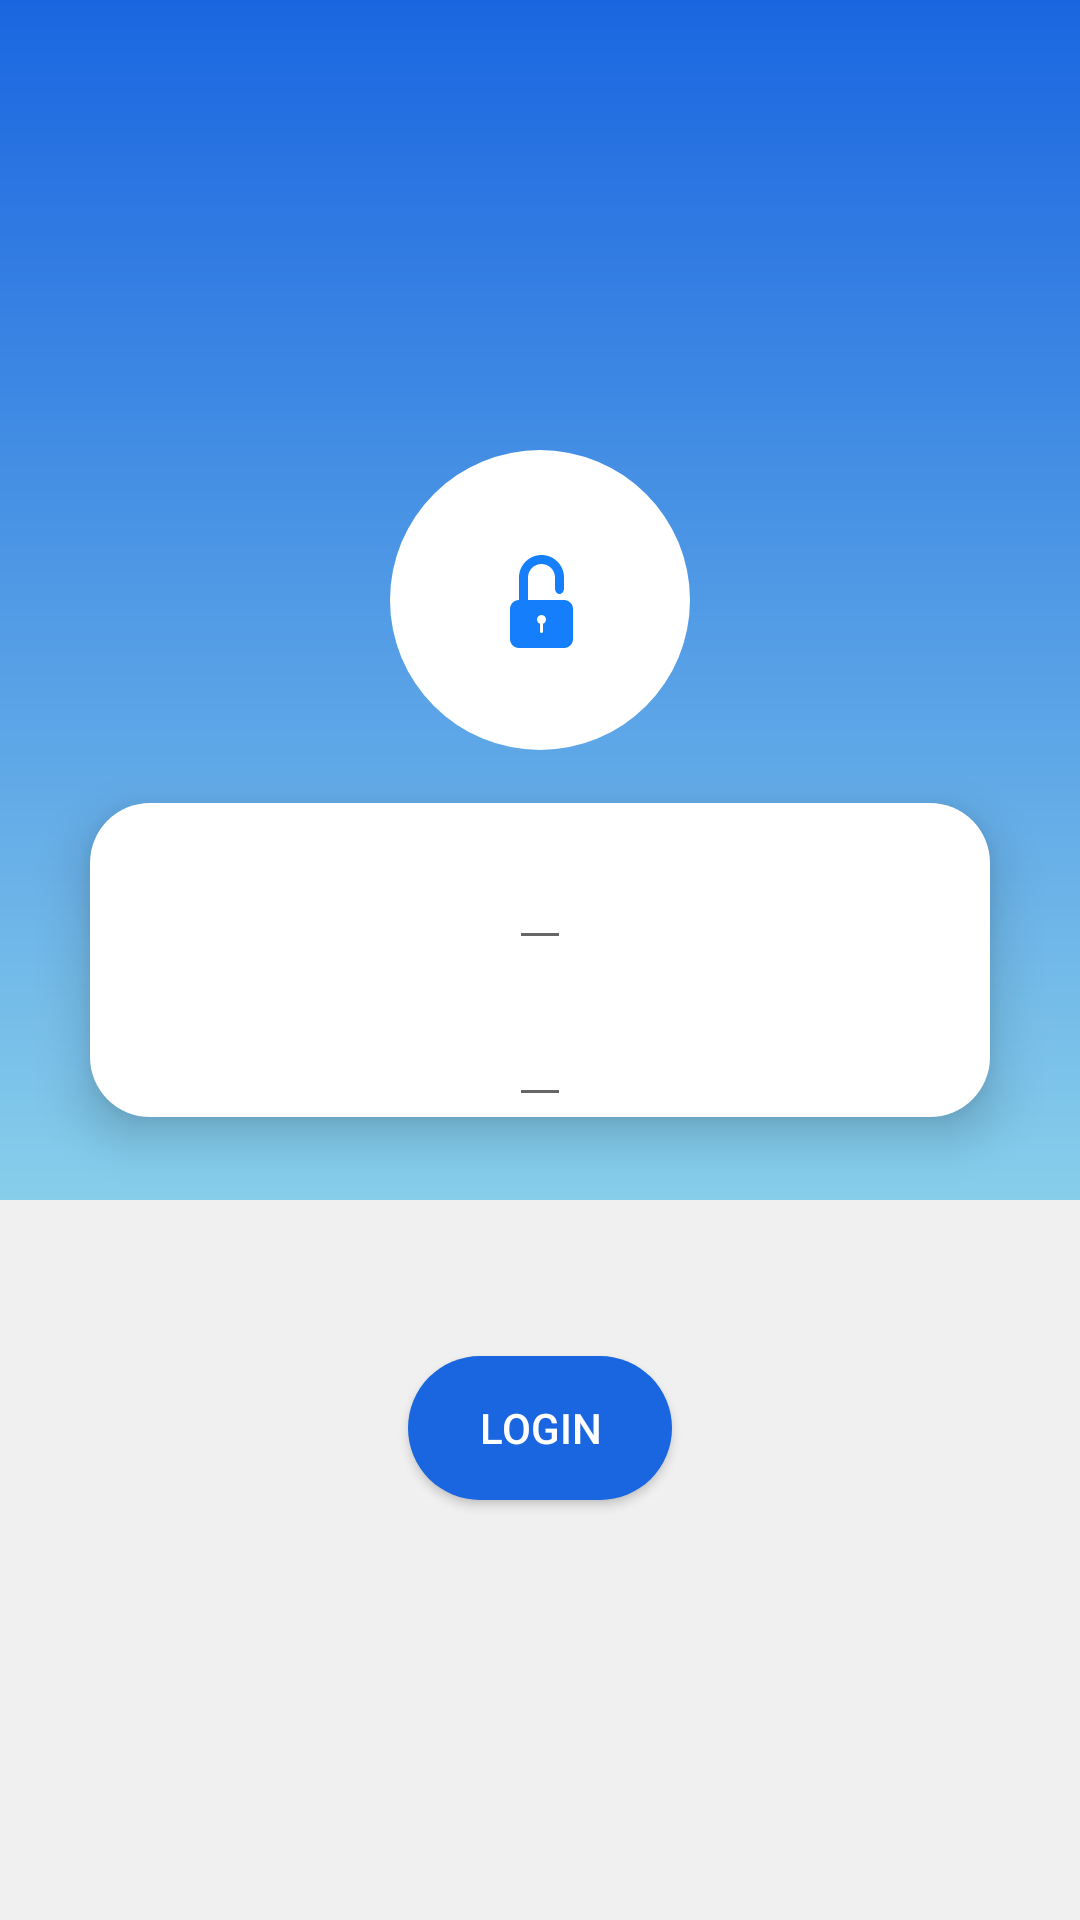

The Android layout XML behind this screen, and the referenced resources:
<!-- AndroidManifest.xml: application theme AppTheme -->
<!-- res/layout/activity_login_screen.xml -->
<?xml version="1.0" encoding="utf-8"?>
<FrameLayout xmlns:android="http://schemas.android.com/apk/res/android"
        android:layout_width="match_parent"
        android:layout_height="match_parent"
        android:background="#f0f0f0"
        android:orientation="vertical">

    <LinearLayout
            android:layout_width="match_parent"
            android:layout_height="400dp"
            android:background="@drawable/blue_gradient_bg"
            android:gravity="center"
            android:orientation="horizontal">

        <ImageView
                android:layout_width="100dp"
                android:layout_height="100dp"
                android:layout_gravity="center"
                android:background="@drawable/circle_white"
                android:scaleType="center"
                android:src="@drawable/ic_unlock" />
    </LinearLayout>

    <LinearLayout
            android:layout_width="300dp"
            android:layout_height="wrap_content"
            android:layout_gravity="center"
            android:background="@drawable/rounded_corner_rectangle_white"
            android:elevation="10dp"
            android:orientation="vertical">

        <com.google.android.material.textfield.TextInputLayout
                android:layout_width="match_parent"
                android:layout_height="wrap_content"
                android:layout_gravity="center_vertical"
                android:gravity="center"
                android:hint="Username">

            <com.google.android.material.textfield.TextInputEditText
                    android:layout_width="wrap_content"
                    android:layout_height="wrap_content" />


            <com.google.android.material.textfield.TextInputLayout
                    android:layout_width="match_parent"
                    android:layout_height="wrap_content"
                    android:layout_gravity="center_vertical"
                    android:gravity="center"
                    android:hint="Password">

                <com.google.android.material.textfield.TextInputEditText
                        android:layout_width="wrap_content"
                        android:layout_height="wrap_content"/>
            </com.google.android.material.textfield.TextInputLayout>
        </com.google.android.material.textfield.TextInputLayout>
    </LinearLayout>

    <Button
            android:layout_width="wrap_content"
            android:layout_height="wrap_content"
            android:text="LOGIN"
            android:textColor="@android:color/white"
            android:layout_gravity="bottom|center"
            android:layout_marginBottom="140dp"
            android:background="@drawable/rounder_corner_rectangle_blue"/>
</FrameLayout>
<!-- resources referenced by this layout -->
<resources>
  <!-- drawable blue_gradient_bg (drawable) -->
  <?xml version="1.0" encoding="utf-8"?>
  <shape xmlns:android="http://schemas.android.com/apk/res/android"
          android:shape="rectangle">
      <gradient
              android:startColor="#1A66E0"
              android:endColor="#87CEEB"
              android:angle="-90"/>
  </shape>
  <!-- drawable circle_white (drawable) -->
  <?xml version="1.0" encoding="utf-8"?>
  <shape
          xmlns:android="http://schemas.android.com/apk/res/android"
          android:shape="oval">
  
      <solid
              android:color="#ffffff"/>
  
      <size
              android:width="120dp"
              android:height="120dp"/>
  </shape>
  <!-- drawable ic_unlock (drawable) -->
  <vector xmlns:android="http://schemas.android.com/apk/res/android"
      android:width="32dp"
      android:height="32dp"
      android:viewportWidth="32"
      android:viewportHeight="32">
    <path
        android:pathData="M16,23.9146L16,26.509C16,26.7802 16.2319,27 16.5,27C16.7761,27 17,26.7721 17,26.509L17,23.9146C17.5826,23.7087 18,23.1531 18,22.5C18,21.6716 17.3284,21 16.5,21C15.6716,21 15,21.6716 15,22.5C15,23.1531 15.4174,23.7087 16,23.9146L16,23.9146L16,23.9146ZM24,9.5L24,8.4992C24,4.3575 20.6337,1 16.5,1C12.3579,1 9,4.3567 9,8.4992L9,16L9,16C7.3423,16.0047 6,17.3396 6,19.0095L6,28.9905C6,30.6526 7.3456,32 9.0088,32L23.9912,32C25.6529,32 27,30.6634 27,28.9905L27,19.0095C27,17.3503 25.6591,16.0047 24,16L22.4819,16L12.0275,16C12.0093,15.836 12,15.6694 12,15.5005L12,8.4995C12,6.0102 14.0147,4 16.5,4C18.9802,4 21,6.0145 21,8.4995L21,9.5L21,12.124C21,13.1601 21.6658,14 22.5,14C23.3284,14 24,13.1518 24,12.124L24,9.5L24,9.5L24,9.5Z"
        android:strokeWidth="1"
        android:fillColor="#157EFB"
        android:fillType="evenOdd"
        android:strokeColor="#00000000"/>
  </vector>
  <!-- drawable rounded_corner_rectangle_white (drawable) -->
  <?xml version="1.0" encoding="utf-8"?>
  <shape xmlns:android="http://schemas.android.com/apk/res/android"
          android:shape="rectangle">
  
      <solid android:color="#ffffff" />
  
      <corners android:radius="20dp"/>
  </shape>
  <!-- drawable rounder_corner_rectangle_blue (drawable) -->
  <?xml version="1.0" encoding="utf-8"?>
  <shape xmlns:android="http://schemas.android.com/apk/res/android"
          android:shape="rectangle">
  
      <solid android:color="#1A66E0"/>
  
      <corners android:radius="25dp"/>
  </shape>
  <style name="AppTheme" parent="Theme.AppCompat.Light.NoActionBar">
          
          <item name="colorPrimary">@color/colorPrimary</item>
          <item name="colorPrimaryDark">@color/colorPrimaryDark</item>
          <item name="colorAccent">@color/colorAccent</item>
      </style>
  <color name="colorPrimary">#1A66E0</color>
  <color name="colorPrimaryDark">#1A66F0</color>
  <color name="colorAccent">#1A66A0</color>
</resources>
